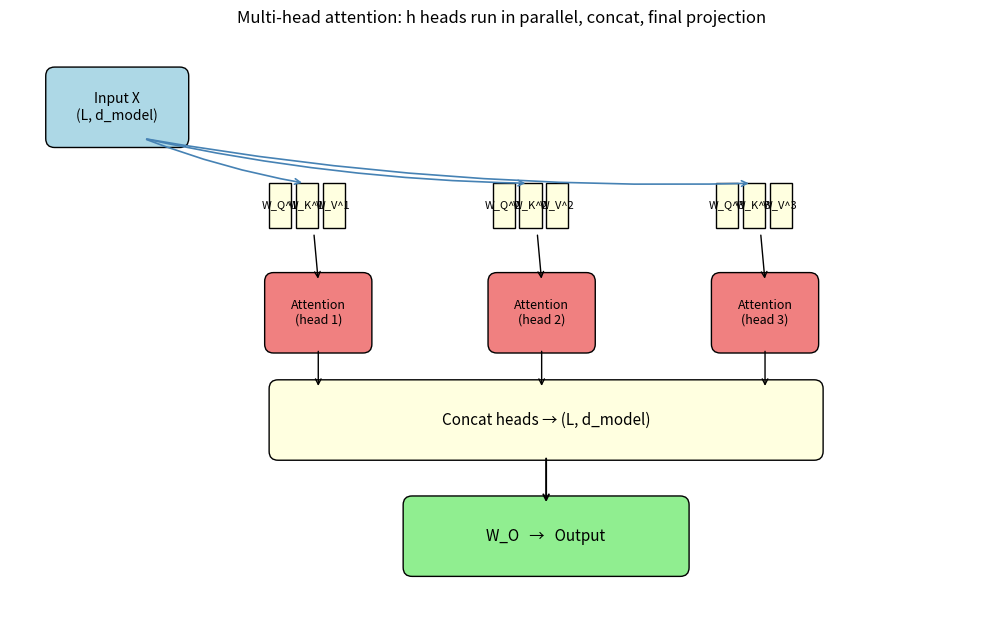

Generate this figure with matplotlib:
"""Schematic of multi-head attention: parallel projections -> per-head
attention -> concat -> output projection.

Output: diagram_multihead.png
"""

import matplotlib.pyplot as plt
import matplotlib.patches as mpatches


def main():
    fig, ax = plt.subplots(figsize=(13, 6.5))

    # Input
    ax.add_patch(mpatches.FancyBboxPatch((0.5, 4.0), 1.4, 0.7,
                                         boxstyle="round,pad=0.1",
                                         facecolor="lightblue", edgecolor="black"))
    ax.text(1.2, 4.35, "Input X\n(L, d_model)", ha="center", va="center", fontsize=10)

    # 3 heads of projections
    head_x = [3.0, 5.5, 8.0]
    for h, x0 in enumerate(head_x):
        # WQ / WK / WV projections
        for j, label in enumerate(["W_Q^h", "W_K^h", "W_V^h"]):
            ax.add_patch(mpatches.Rectangle((x0 + 0.3 * j - 0.1, 3.0), 0.25, 0.5,
                                            facecolor="lightyellow", edgecolor="black"))
            ax.text(x0 + 0.3 * j + 0.02, 3.25,
                    label.replace("^h", f"^{h+1}"), ha="center", va="center", fontsize=8)
        # arrow input -> projections
        ax.annotate("", xy=(x0 + 0.3, 3.5), xytext=(1.5, 4.0),
                    arrowprops=dict(arrowstyle="->", color="steelblue", lw=1.2,
                                    connectionstyle="arc3,rad=0.05"))
        # Attention block
        ax.add_patch(mpatches.FancyBboxPatch((x0 - 0.05, 1.7), 1.0, 0.7,
                                             boxstyle="round,pad=0.1",
                                             facecolor="lightcoral", edgecolor="black"))
        ax.text(x0 + 0.45, 2.05, f"Attention\n(head {h+1})", ha="center", va="center", fontsize=9)
        ax.annotate("", xy=(x0 + 0.45, 2.4), xytext=(x0 + 0.4, 2.95),
                    arrowprops=dict(arrowstyle="->", color="black", lw=1))

    # Concat
    ax.add_patch(mpatches.FancyBboxPatch((3.0, 0.5), 6.0, 0.7,
                                         boxstyle="round,pad=0.1",
                                         facecolor="lightyellow", edgecolor="black"))
    ax.text(6.0, 0.85, "Concat heads → (L, d_model)", ha="center", va="center", fontsize=11)
    for x0 in head_x:
        ax.annotate("", xy=(x0 + 0.45, 1.2), xytext=(x0 + 0.45, 1.65),
                    arrowprops=dict(arrowstyle="->", color="black", lw=1))

    # Output projection
    ax.add_patch(mpatches.FancyBboxPatch((4.5, -0.8), 3.0, 0.7,
                                         boxstyle="round,pad=0.1",
                                         facecolor="lightgreen", edgecolor="black"))
    ax.text(6.0, -0.45, "W_O   →   Output", ha="center", va="center", fontsize=11)
    ax.annotate("", xy=(6.0, -0.1), xytext=(6.0, 0.45),
                arrowprops=dict(arrowstyle="->", color="black", lw=1.4))

    ax.set_xlim(0, 11)
    ax.set_ylim(-1.5, 5.2)
    ax.set_aspect("equal")
    ax.set_xticks([])
    ax.set_yticks([])
    for spine in ax.spines.values():
        spine.set_visible(False)
    ax.set_title("Multi-head attention: h heads run in parallel, concat, final projection",
                 fontsize=12)

    fig.tight_layout()
    fig.savefig("diagram_multihead.png", dpi=140, bbox_inches="tight")
    print("wrote diagram_multihead.png")


if __name__ == "__main__":
    main()
